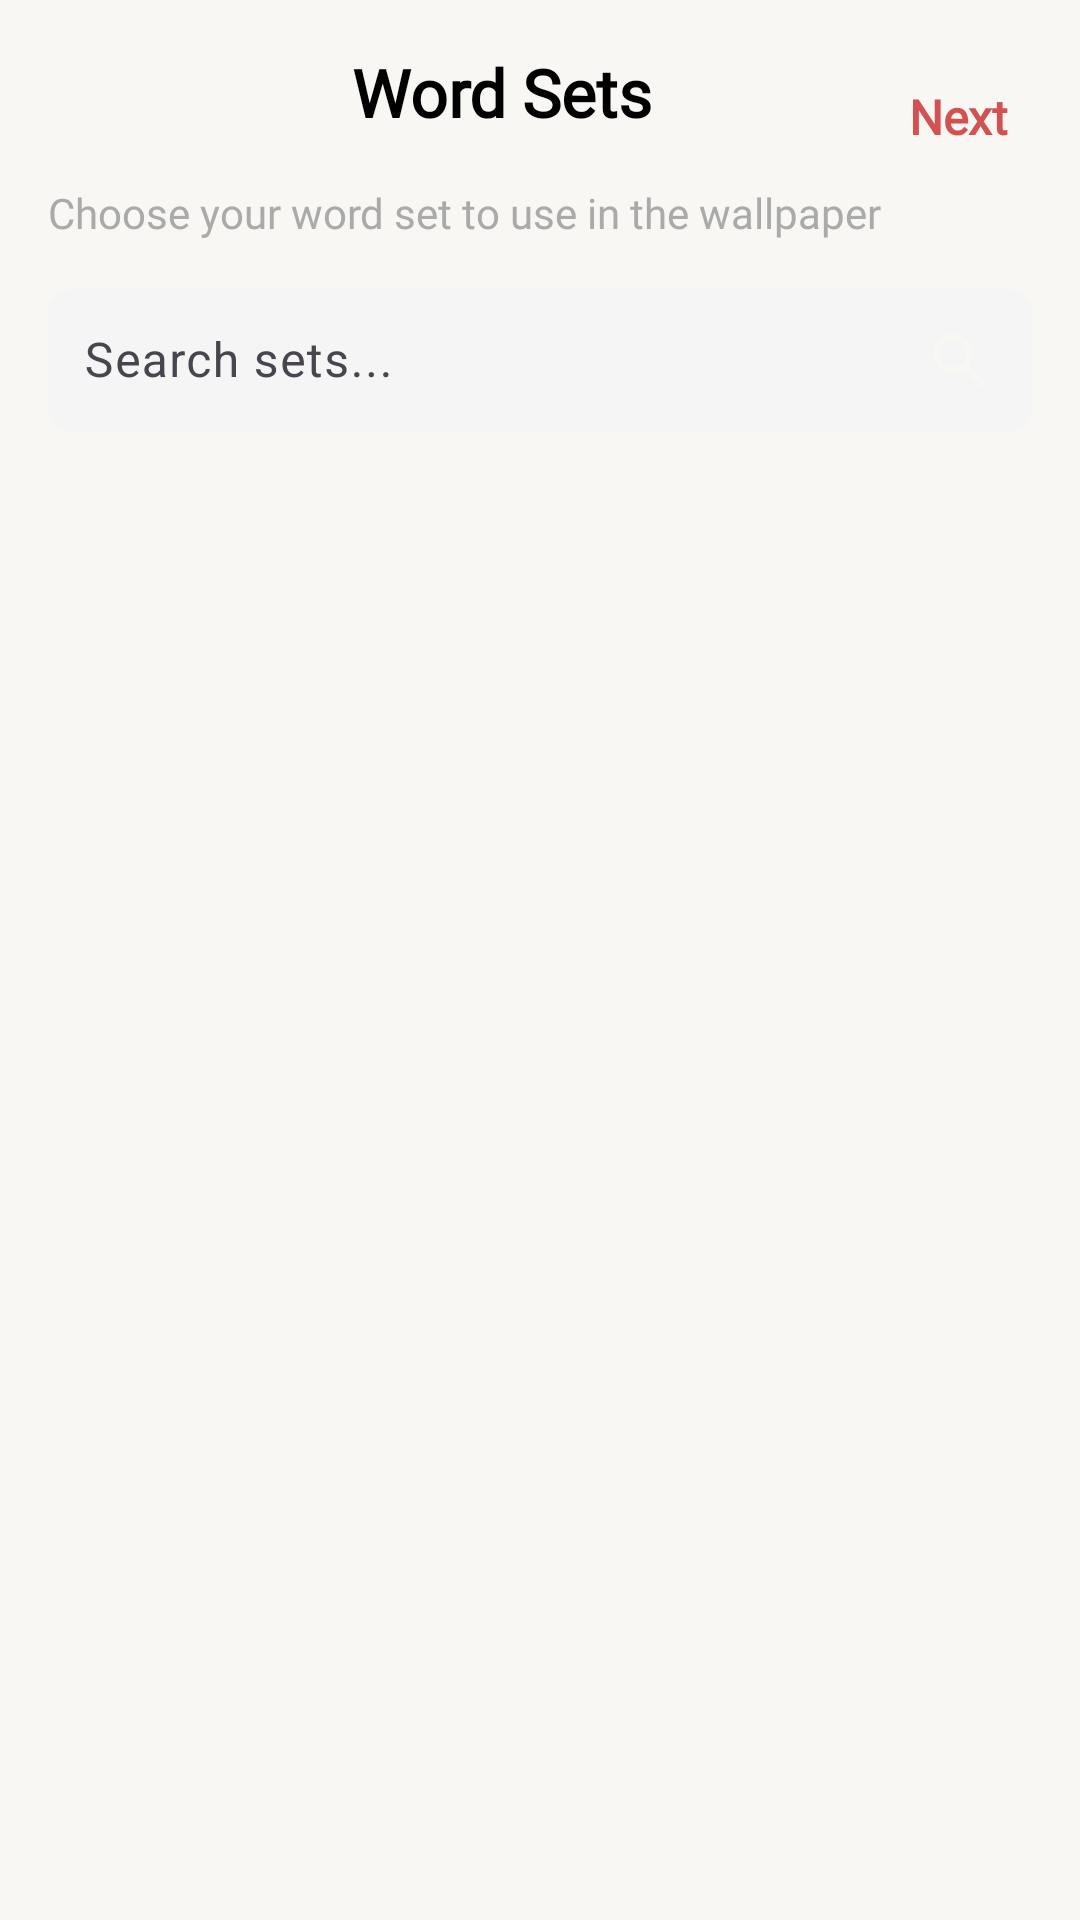

Here is an Android app screen rendered from its layout file. Give the layout XML and the strings, colors and styles it references.
<!-- AndroidManifest.xml: application theme Theme.ScreenVocab -->
<!-- res/layout/activity_wordset_selection.xml -->
<?xml version="1.0" encoding="utf-8"?>
<androidx.constraintlayout.widget.ConstraintLayout
    xmlns:android="http://schemas.android.com/apk/res/android"
    xmlns:tools="http://schemas.android.com/tools"
    xmlns:app="http://schemas.android.com/apk/res-auto"
    android:layout_width="match_parent"
    android:layout_height="match_parent"
    android:background="@color/white"
    android:padding="16dp">

    
    <ImageView
        android:id="@+id/btn_back"
        android:layout_width="24dp"
        android:layout_height="24dp"
        android:src="@drawable/ic_arrow_back"
        app:tint="@android:color/black"
        app:layout_constraintStart_toStartOf="parent"
        app:layout_constraintTop_toTopOf="parent" />

    
    <TextView
        android:id="@+id/tv_title"
        android:layout_width="wrap_content"
        android:layout_height="wrap_content"
        android:text="Word Sets"
        android:textColor="@android:color/black"
        android:textSize="22sp"
        android:textStyle="bold"
        android:fontFamily="@font/noto_sans_bold"
        app:layout_constraintTop_toTopOf="parent"
        app:layout_constraintStart_toEndOf="@id/btn_back"
        app:layout_constraintEnd_toStartOf="@id/btn_next"
        app:layout_constraintBottom_toTopOf="@id/tv_subtitle"
        app:layout_constraintHorizontal_bias="0.5" />

    
    <TextView
        android:id="@+id/btn_next"
        android:layout_width="wrap_content"
        android:layout_height="wrap_content"
        android:text="Next"
        android:textColor="@color/red"
        android:textSize="16sp"
        android:textStyle="bold"
        android:fontFamily="@font/noto_sans_medium"
        android:padding="8dp"
        app:layout_constraintEnd_toEndOf="parent"
        app:layout_constraintTop_toTopOf="parent"
        app:layout_constraintBottom_toTopOf="@id/tv_subtitle" />

    
    <TextView
        android:id="@+id/tv_subtitle"
        android:layout_width="wrap_content"
        android:layout_height="wrap_content"
        android:text="Choose your word set to use in the wallpaper"
        android:textColor="@android:color/darker_gray"
        android:textSize="14sp"
        android:layout_marginTop="16dp"
        android:fontFamily="@font/noto_sans_regular"
        app:layout_constraintTop_toBottomOf="@id/tv_title"
        app:layout_constraintStart_toStartOf="parent" />

    
    <com.google.android.material.textfield.TextInputLayout
        android:id="@+id/til_search"
        android:layout_width="0dp"
        android:layout_height="wrap_content"
        android:layout_marginTop="16dp"
        app:boxBackgroundColor="@color/gray_light"
        app:boxBackgroundMode="filled"
        app:boxCornerRadiusBottomEnd="8dp"
        app:boxCornerRadiusBottomStart="8dp"
        app:boxCornerRadiusTopEnd="8dp"
        app:boxCornerRadiusTopStart="8dp"
        app:boxStrokeWidth="0dp"
        app:boxStrokeWidthFocused="0dp"
        app:layout_constraintTop_toBottomOf="@id/tv_subtitle"
        app:layout_constraintStart_toStartOf="parent"
        app:layout_constraintEnd_toEndOf="parent">

        <com.google.android.material.textfield.TextInputEditText
            android:id="@+id/et_search"
            android:layout_width="match_parent"
            android:layout_height="wrap_content"
            android:drawableEnd="@drawable/ic_search"
            android:drawablePadding="12dp"
            android:hint="Search sets..."
            android:imeOptions="actionSearch"
            android:inputType="text"
            android:padding="12dp"/>
    </com.google.android.material.textfield.TextInputLayout>

    
    <androidx.recyclerview.widget.RecyclerView
        android:id="@+id/rv_word_sets"
        android:layout_width="0dp"
        android:layout_height="0dp"
        android:layout_marginTop="16dp"
        android:clipToPadding="false"
        android:paddingBottom="16dp"
        app:layout_constraintTop_toBottomOf="@id/til_search"
        app:layout_constraintBottom_toBottomOf="parent"
        app:layout_constraintStart_toStartOf="parent"
        app:layout_constraintEnd_toEndOf="parent"
        tools:listitem="@layout/item_wordset_list" />

</androidx.constraintlayout.widget.ConstraintLayout>
<!-- res/layout/item_wordset_list.xml (included above) -->
<?xml version="1.0" encoding="utf-8"?>
<com.google.android.material.card.MaterialCardView
    xmlns:android="http://schemas.android.com/apk/res/android"
    xmlns:app="http://schemas.android.com/apk/res-auto"
    android:layout_width="match_parent"
    android:layout_height="wrap_content"
    android:layout_marginBottom="8dp"
    app:cardCornerRadius="8dp"
    app:cardElevation="2dp"
    app:strokeWidth="0dp"
    android:clickable="true"
    android:focusable="true"
    android:foreground="?android:attr/selectableItemBackground">

    <androidx.constraintlayout.widget.ConstraintLayout
        android:layout_width="match_parent"
        android:layout_height="wrap_content"
        android:padding="16dp"
        android:minHeight="56dp">

        <TextView
            android:id="@+id/tv_set_name"
            android:layout_width="0dp"
            android:layout_height="wrap_content"
            android:text="N4 Vocab"
            android:textSize="18sp"
            android:textStyle="bold"
            android:textColor="@android:color/black"
            android:fontFamily="@font/noto_sans_bold"
            app:layout_constraintTop_toTopOf="parent"
            app:layout_constraintStart_toStartOf="parent"
            app:layout_constraintEnd_toStartOf="@+id/iv_arrow" />

        <TextView
            android:id="@+id/tv_term_count"
            android:layout_width="0dp"
            android:layout_height="wrap_content"
            android:layout_marginTop="4dp"
            android:text="18 terms"
            android:textSize="14sp"
            android:textColor="@android:color/darker_gray"
            android:fontFamily="@font/noto_sans_regular"
            app:layout_constraintTop_toBottomOf="@+id/tv_set_name"
            app:layout_constraintStart_toStartOf="parent"
            app:layout_constraintEnd_toStartOf="@+id/iv_arrow" />

        <ImageView
            android:id="@+id/iv_arrow"
            android:layout_width="24dp"
            android:layout_height="24dp"
            android:src="@drawable/ic_chevron_right"
            app:tint="@android:color/black"
            android:alpha="0.6"
            app:layout_constraintTop_toTopOf="parent"
            app:layout_constraintBottom_toBottomOf="parent"
            app:layout_constraintEnd_toEndOf="parent" />

    </androidx.constraintlayout.widget.ConstraintLayout>

</com.google.android.material.card.MaterialCardView>
<!-- resources referenced by this layout -->
<resources>
  <color name="gray_light">#F5F5F5</color>
  <color name="red">#D25252</color>
  <color name="white">#F8F7F4</color>
  <!-- drawable ic_chevron_right (drawable) -->
  <vector xmlns:android="http://schemas.android.com/apk/res/android"
      android:width="24dp"
      android:height="24dp"
      android:viewportWidth="960"
      android:viewportHeight="960">
    <path
        android:pathData="M504,480 L320,296l56,-56 240,240 -240,240 -56,-56 184,-184Z"
        android:fillColor="#f8f7f4"/>
  </vector>
  <!-- drawable ic_search (drawable) -->
  <vector xmlns:android="http://schemas.android.com/apk/res/android"
      android:width="24dp"
      android:height="24dp"
      android:viewportWidth="960"
      android:viewportHeight="960">
    <path
        android:pathData="M784,840 L532,588q-30,24 -69,38t-83,14q-109,0 -184.5,-75.5T120,380q0,-109 75.5,-184.5T380,120q109,0 184.5,75.5T640,380q0,44 -14,83t-38,69l252,252 -56,56ZM380,560q75,0 127.5,-52.5T560,380q0,-75 -52.5,-127.5T380,200q-75,0 -127.5,52.5T200,380q0,75 52.5,127.5T380,560Z"
        android:fillColor="#f8f7f4"/>
  </vector>
  <style name="Theme.ScreenVocab" parent="Base.Theme.ScreenVocab" />
  <style name="Base.Theme.ScreenVocab" parent="Theme.Material3.DayNight.NoActionBar">
          
          
      </style>
</resources>
